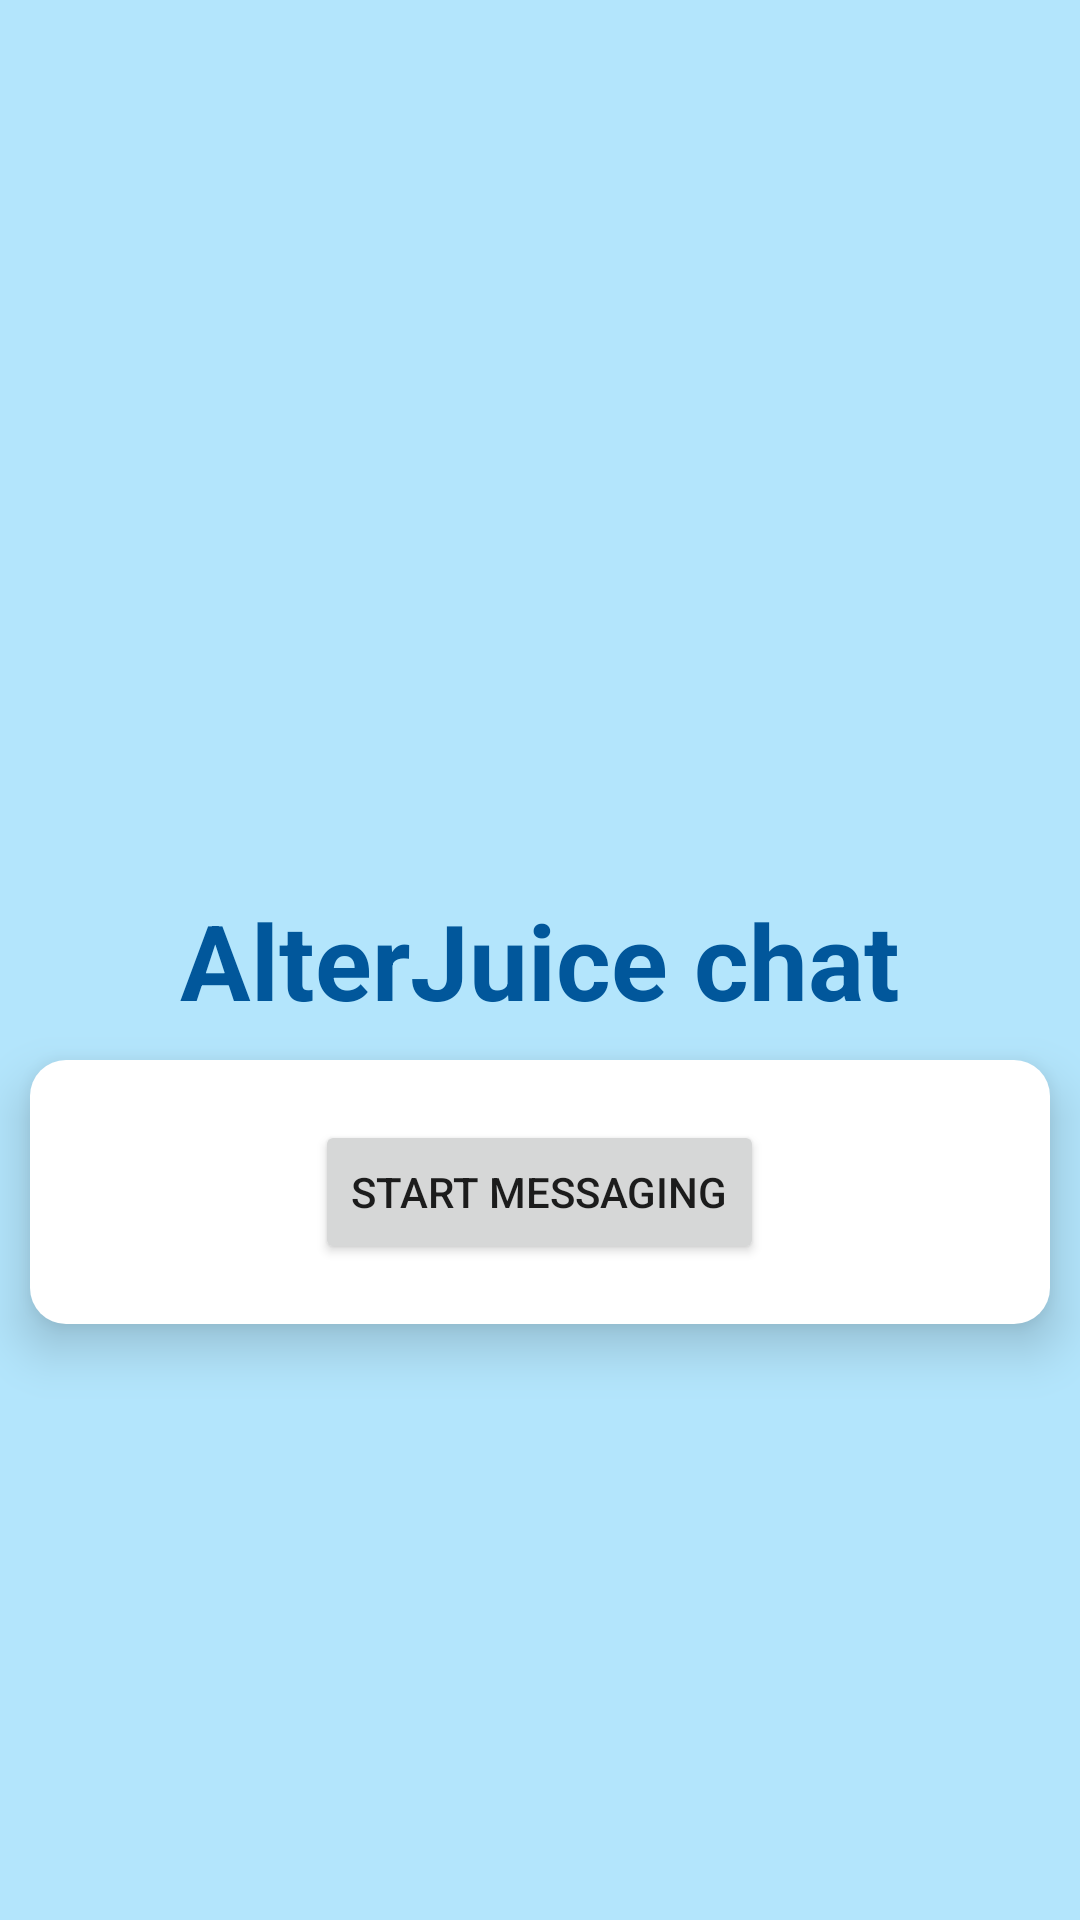

Reconstruct the res/layout file that produces this screen, plus the resources it refers to.
<!-- AndroidManifest.xml: application theme Theme.AlterJuiceChat -->
<!-- res/layout/fragment_start.xml -->
<?xml version="1.0" encoding="utf-8"?>
<RelativeLayout xmlns:android="http://schemas.android.com/apk/res/android"
    xmlns:tools="http://schemas.android.com/tools"
    android:layout_width="match_parent"
    android:layout_height="match_parent"
    android:background="@color/chat_background"
    tools:context=".ui.StartFragment">

    <ProgressBar
        android:id="@+id/mainProgressBar"
        android:layout_width="25dp"
        android:layout_height="25dp"
        android:layout_margin="10dp"
        android:visibility="invisible"
        tools:visibility="visible" />


    <TextView
        android:id="@+id/appTitle"
        style="@style/TextAppearance.AppCompat.Large"
        android:layout_width="match_parent"
        android:layout_height="wrap_content"
        android:layout_centerInParent="true"
        android:gravity="center"
        android:text="@string/alterjuice_chat"
        android:textColor="#01579B"
        android:textSize="35sp"
        android:textStyle="bold" />

    <LinearLayout
        android:layout_width="match_parent"
        android:layout_height="wrap_content"
        android:layout_below="@id/appTitle"
        android:layout_margin="10dp"
        android:background="@drawable/shape_rounded"
        android:elevation="10dp"
        android:orientation="vertical"
        android:padding="10dp">


        <Button
            android:id="@+id/appStartMessaging"
            android:layout_width="wrap_content"
            android:layout_height="wrap_content"
            android:layout_gravity="center_horizontal"
            android:layout_marginVertical="10dp"
            android:text="@string/start_messaging" />

        <TextView
            android:id="@+id/foundTcpIpText"
            android:layout_width="match_parent"
            android:layout_height="wrap_content"
            android:gravity="center_horizontal"
            android:padding="5dp"
            android:textSize="22sp"
            android:textStyle="bold"
            android:visibility="gone"
            tools:text="@string/found_server_on"
            tools:visibility="visible" />

        <LinearLayout
            android:id="@+id/inputSignInField"
            android:layout_width="match_parent"
            android:layout_height="wrap_content"
            android:orientation="horizontal"
            android:visibility="gone"
            tools:visibility="visible">

            <EditText
                android:id="@+id/inputUsername"
                android:layout_width="0dp"
                android:layout_height="match_parent"
                android:layout_weight="9"
                android:hint="@string/your_username" />

            <Button
                android:id="@+id/buttonSignIn"
                android:layout_width="wrap_content"
                android:layout_height="match_parent"
                android:layout_weight="1"
                android:text="Sign in" />

        </LinearLayout>

    </LinearLayout>


</RelativeLayout>
<!-- resources referenced by this layout -->
<resources>
  <!-- drawable shape_rounded (drawable) -->
  <shape xmlns:android="http://schemas.android.com/apk/res/android" >
      <solid android:color="#FFFFFF" />
  
      <padding android:left="2dp"
          android:top="2dp"
          android:right="2dp"
          android:bottom="2dp"/>
  
      <corners
          android:radius="@dimen/cornerRadius" />
  </shape>
  <string name="alterjuice_chat">AlterJuice chat</string>
  <string name="found_server_on">Found server on %s</string>
  <string name="start_messaging">Start messaging</string>
  <string name="your_username">Your username</string>
  <style name="Theme.AlterJuiceChat" parent="Theme.MaterialComponents.DayNight.DarkActionBar">
  
          <item name="colorPrimary">#60b4f4</item>
          <item name="colorPrimaryVariant">#97e6ff</item>
          <item name="colorPrimaryDark">@color/primaryDark</item>
          <item name="colorSecondary">#2196f3</item>
          <item name="colorSecondaryVariant">#6ec6ff</item>
  
          <item name="android:statusBarColor">#0069c0</item>
          <item name="android:navigationBarColor">#2196f3</item>
          <item name="windowActionBar">false</item>
          <item name="windowNoTitle">true</item>
          <item name="colorSurface">@color/white</item>
          <item name="colorOnSurface">@color/black</item>
          <item name="android:colorBackground">@color/app_background</item>
  
      </style>
  <dimen name="cornerRadius">12dp</dimen>
  <color name="primaryDark">#1985c1</color>
  <color name="white">#FFFFFFFF</color>
  <color name="black">#FF000000</color>
  <color name="app_background">#B3E5FC</color>
</resources>
